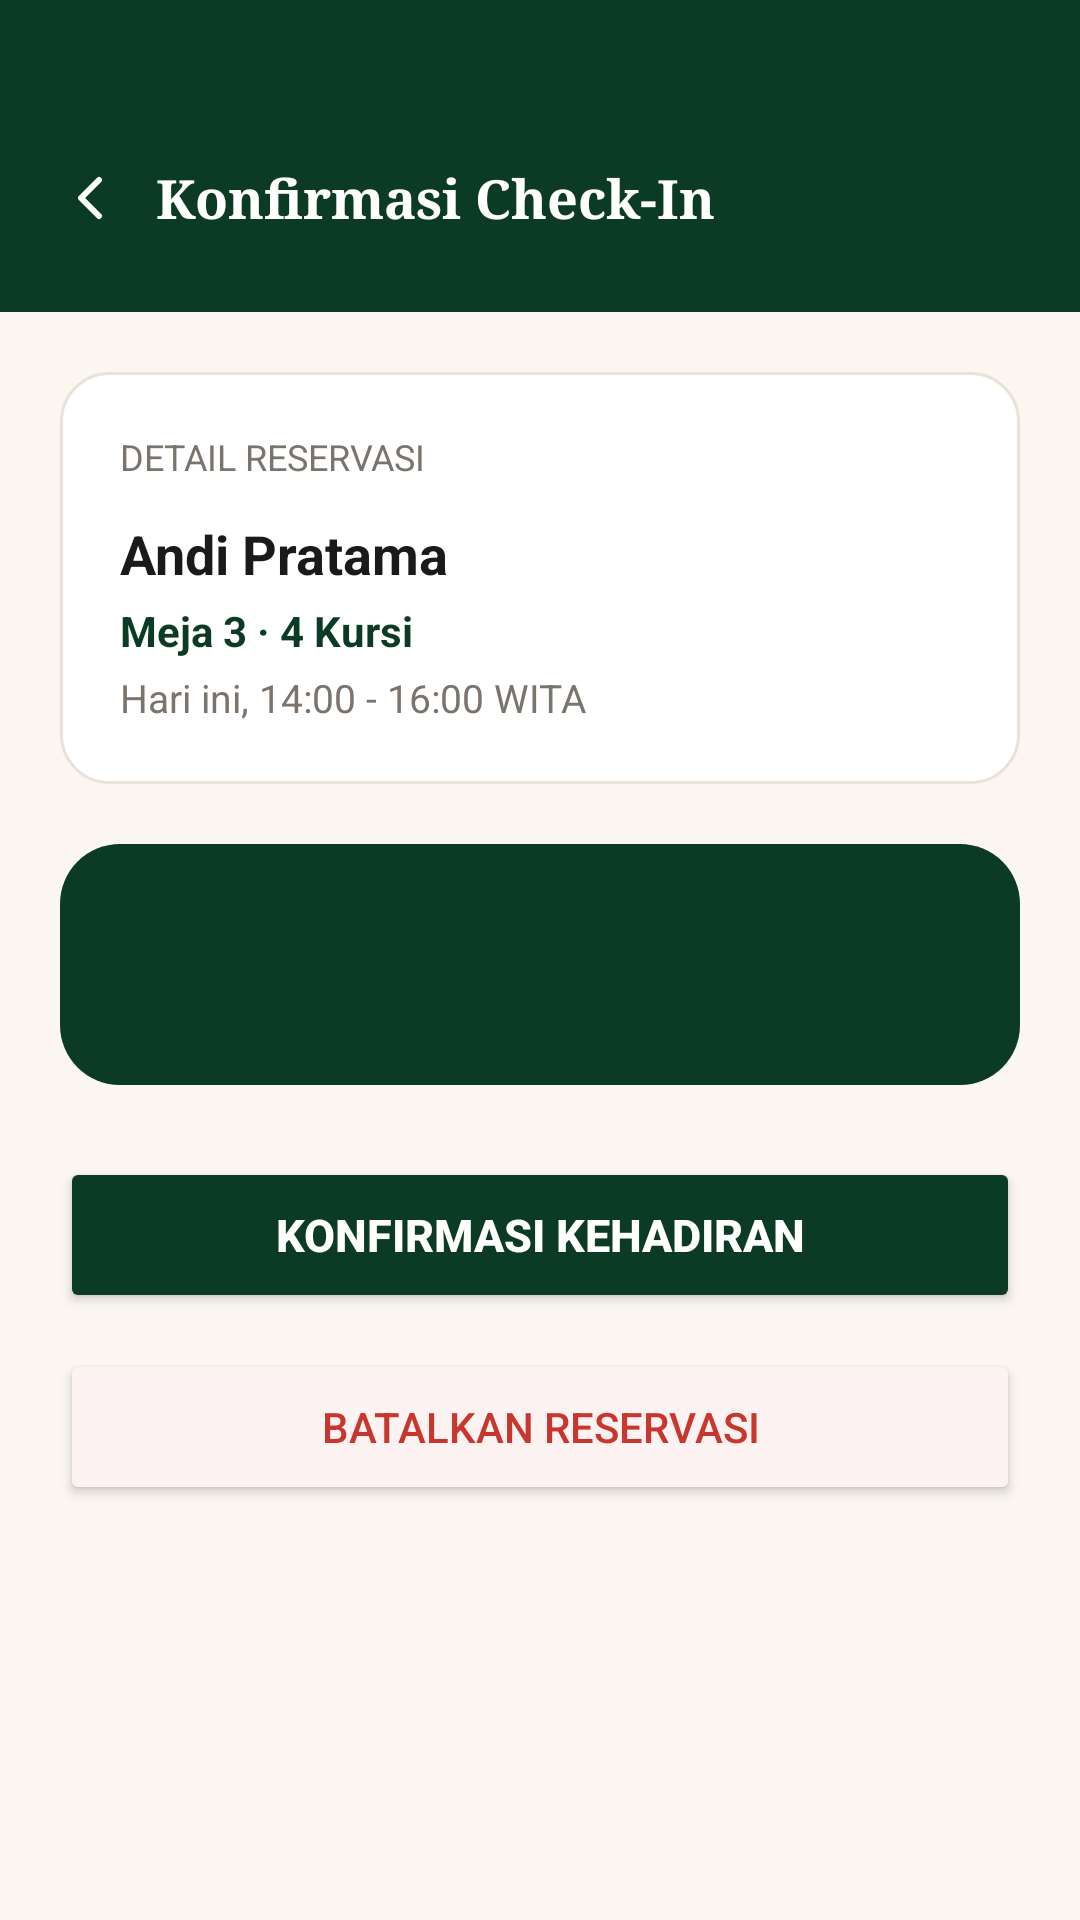

Reconstruct the res/layout file that produces this screen, plus the resources it refers to.
<!-- AndroidManifest.xml: application theme Theme.Flinders -->
<!-- res/layout/activity_owner_check_in.xml -->
<?xml version="1.0" encoding="utf-8"?>
<LinearLayout
    xmlns:android="http://schemas.android.com/apk/res/android"
    xmlns:app="http://schemas.android.com/apk/res-auto"
    android:layout_width="match_parent"
    android:layout_height="match_parent"
    android:background="@color/flinders_bg"
    android:orientation="vertical">

    
    <LinearLayout
        android:layout_width="match_parent"
        android:layout_height="wrap_content"
        android:background="@color/flinders_primary"
        android:paddingStart="8dp"
        android:paddingEnd="20dp"
        android:paddingTop="44dp"
        android:paddingBottom="16dp"
        android:orientation="horizontal"
        android:gravity="center_vertical">

        <ImageButton
            android:id="@+id/btnBack"
            android:layout_width="44dp"
            android:layout_height="44dp"
            android:background="?attr/selectableItemBackgroundBorderless"
            android:src="@drawable/ic_back"
            app:tint="@color/flinders_text_white" />

        <TextView
            android:layout_width="0dp"
            android:layout_height="wrap_content"
            android:layout_weight="1"
            android:text="Konfirmasi Check-In"
            android:textColor="@color/flinders_text_white"
            android:textSize="18sp"
            android:textStyle="bold"
            android:fontFamily="serif" />

    </LinearLayout>

    <ScrollView
        android:layout_width="match_parent"
        android:layout_height="match_parent"
        android:padding="20dp">

        <LinearLayout
            android:layout_width="match_parent"
            android:layout_height="wrap_content"
            android:orientation="vertical">

            <LinearLayout
                android:layout_width="match_parent"
                android:layout_height="wrap_content"
                android:background="@drawable/bg_card_white"
                android:padding="20dp"
                android:orientation="vertical"
                android:layout_marginBottom="20dp">

                <TextView
                    android:layout_width="wrap_content"
                    android:layout_height="wrap_content"
                    android:text="Detail Reservasi"
                    android:textColor="@color/flinders_text_muted"
                    android:textSize="12sp"
                    android:textAllCaps="true"
                    android:layout_marginBottom="12dp" />

                <TextView
                    android:id="@+id/tvBookingCustomerName"
                    android:layout_width="wrap_content"
                    android:layout_height="wrap_content"
                    android:text="Andi Pratama"
                    android:textColor="@color/flinders_text_title"
                    android:textSize="18sp"
                    android:textStyle="bold" />

                <TextView
                    android:id="@+id/tvBookingTable"
                    android:layout_width="wrap_content"
                    android:layout_height="wrap_content"
                    android:text="Meja 3 · 4 Kursi"
                    android:textColor="@color/flinders_primary"
                    android:textSize="14sp"
                    android:textStyle="bold"
                    android:layout_marginTop="4dp" />

                <TextView
                    android:id="@+id/tvBookingTime"
                    android:layout_width="wrap_content"
                    android:layout_height="wrap_content"
                    android:text="Hari ini, 14:00 - 16:00 WITA"
                    android:textColor="@color/flinders_text_muted"
                    android:textSize="13sp"
                    android:layout_marginTop="4dp" />

            </LinearLayout>

            
            <LinearLayout
                android:layout_width="match_parent"
                android:layout_height="wrap_content"
                android:background="@drawable/bg_banner_green"
                android:padding="16dp"
                android:orientation="horizontal"
                android:gravity="center_vertical"
                android:layout_marginBottom="24dp">

                <ImageView
                    android:layout_width="20dp"
                    android:layout_height="20dp"
                    android:src="@drawable/ic_check"
                    app:tint="@color/flinders_primary"
                    android:layout_marginEnd="10dp" />

                <TextView
                    android:layout_width="0dp"
                    android:layout_height="wrap_content"
                    android:layout_weight="1"
                    android:text="Pastikan pelanggan sudah hadir di kafe sebelum menekan tombol konfirmasi kehadiran."
                    android:textColor="@color/flinders_primary"
                    android:textSize="13sp" />

            </LinearLayout>

            <Button
                android:id="@+id/btnConfirmCheckIn"
                android:layout_width="match_parent"
                android:layout_height="52dp"
                android:text="Konfirmasi Kehadiran"
                android:textColor="@color/flinders_text_white"
                android:textSize="15sp"
                android:textStyle="bold"
                android:backgroundTint="@color/flinders_primary"
                android:layout_marginBottom="12dp" />

            <Button
                android:id="@+id/btnCancelBooking"
                android:layout_width="match_parent"
                android:layout_height="52dp"
                android:text="Batalkan Reservasi"
                android:textColor="@color/flinders_error"
                android:textSize="14sp"
                android:backgroundTint="@color/flinders_error_bg" />

        </LinearLayout>

    </ScrollView>

</LinearLayout>
<!-- resources referenced by this layout -->
<resources>
  <color name="flinders_bg">#FBF7F0</color>
  <color name="flinders_error">#C8372D</color>
  <color name="flinders_error_bg">#FDF2F2</color>
  <color name="flinders_primary">#0B3B24</color>
  <color name="flinders_text_muted">#7A746D</color>
  <color name="flinders_text_title">#1A1A1A</color>
  <color name="flinders_text_white">#FFFFFF</color>
  <!-- drawable bg_banner_green (drawable) -->
  <?xml version="1.0" encoding="utf-8"?>
  <shape xmlns:android="http://schemas.android.com/apk/res/android"
      android:shape="rectangle">
      <solid android:color="@color/flinders_primary" />
      <corners android:radius="20dp" />
  </shape>
  <!-- drawable bg_card_white (drawable) -->
  <?xml version="1.0" encoding="utf-8"?>
  <shape xmlns:android="http://schemas.android.com/apk/res/android"
      android:shape="rectangle">
      <solid android:color="@color/flinders_card_bg" />
      <stroke android:width="1dp" android:color="@color/flinders_border" />
      <corners android:radius="16dp" />
  </shape>
  <!-- drawable ic_back (drawable) -->
  <vector xmlns:android="http://schemas.android.com/apk/res/android"
      android:width="24dp"
      android:height="24dp"
      android:viewportWidth="24"
      android:viewportHeight="24">
      <path
          android:fillColor="@android:color/transparent"
          android:strokeColor="#0B3B24"
          android:strokeWidth="2"
          android:strokeLineCap="round"
          android:strokeLineJoin="round"
          android:pathData="M15,18 L9,12 L15,6" />
  </vector>
  <!-- drawable ic_check (drawable) -->
  <vector xmlns:android="http://schemas.android.com/apk/res/android"
      android:width="20dp"
      android:height="20dp"
      android:viewportWidth="24"
      android:viewportHeight="24">
      <path
          android:fillColor="#00000000"
          android:strokeColor="@color/flinders_primary"
          android:strokeWidth="2.5"
          android:strokeLineCap="round"
          android:strokeLineJoin="round"
          android:pathData="M20,6L9,17l-5,-5" />
  </vector>
  <style name="Theme.Flinders" parent="Theme.Material3.Light.NoActionBar">
          
          <item name="colorPrimary">@color/flinders_primary</item>
          <item name="colorPrimaryDark">@color/flinders_primary_dark</item>
          <item name="colorSecondary">@color/flinders_primary_light</item>
          <item name="android:statusBarColor">@color/flinders_bg</item>
          <item name="android:windowLightStatusBar">true</item>
          <item name="android:windowBackground">@color/flinders_bg</item>
  
          
          <item name="bottomNavigationStyle">@style/Widget.Flinders.BottomNavigationView</item>
      </style>
  <color name="flinders_card_bg">#FFFFFF</color>
  <color name="flinders_border">#E8E2D9</color>
  <color name="flinders_primary_dark">#062516</color>
  <color name="flinders_primary_light">#164E33</color>
  <style name="Widget.Flinders.BottomNavigationView" parent="Widget.Material3.BottomNavigationView">
          <item name="itemActiveIndicatorStyle">@style/Widget.Flinders.BottomNavigation.ActiveIndicator</item>
          <item name="itemIconTint">@color/nav_item_selector</item>
          <item name="itemTextColor">@color/nav_item_selector</item>
          <item name="itemRippleColor">@color/flinders_primary_alpha10</item>
          <item name="labelVisibilityMode">labeled</item>
      </style>
  <style name="Widget.Flinders.BottomNavigation.ActiveIndicator" parent="Widget.Material3.BottomNavigationView.ActiveIndicator">
          
          <item name="android:color">@color/transparent</item>
      </style>
  <color name="flinders_primary_alpha10">#1A0B3B24</color>
  <color name="transparent">#00000000</color>
</resources>
